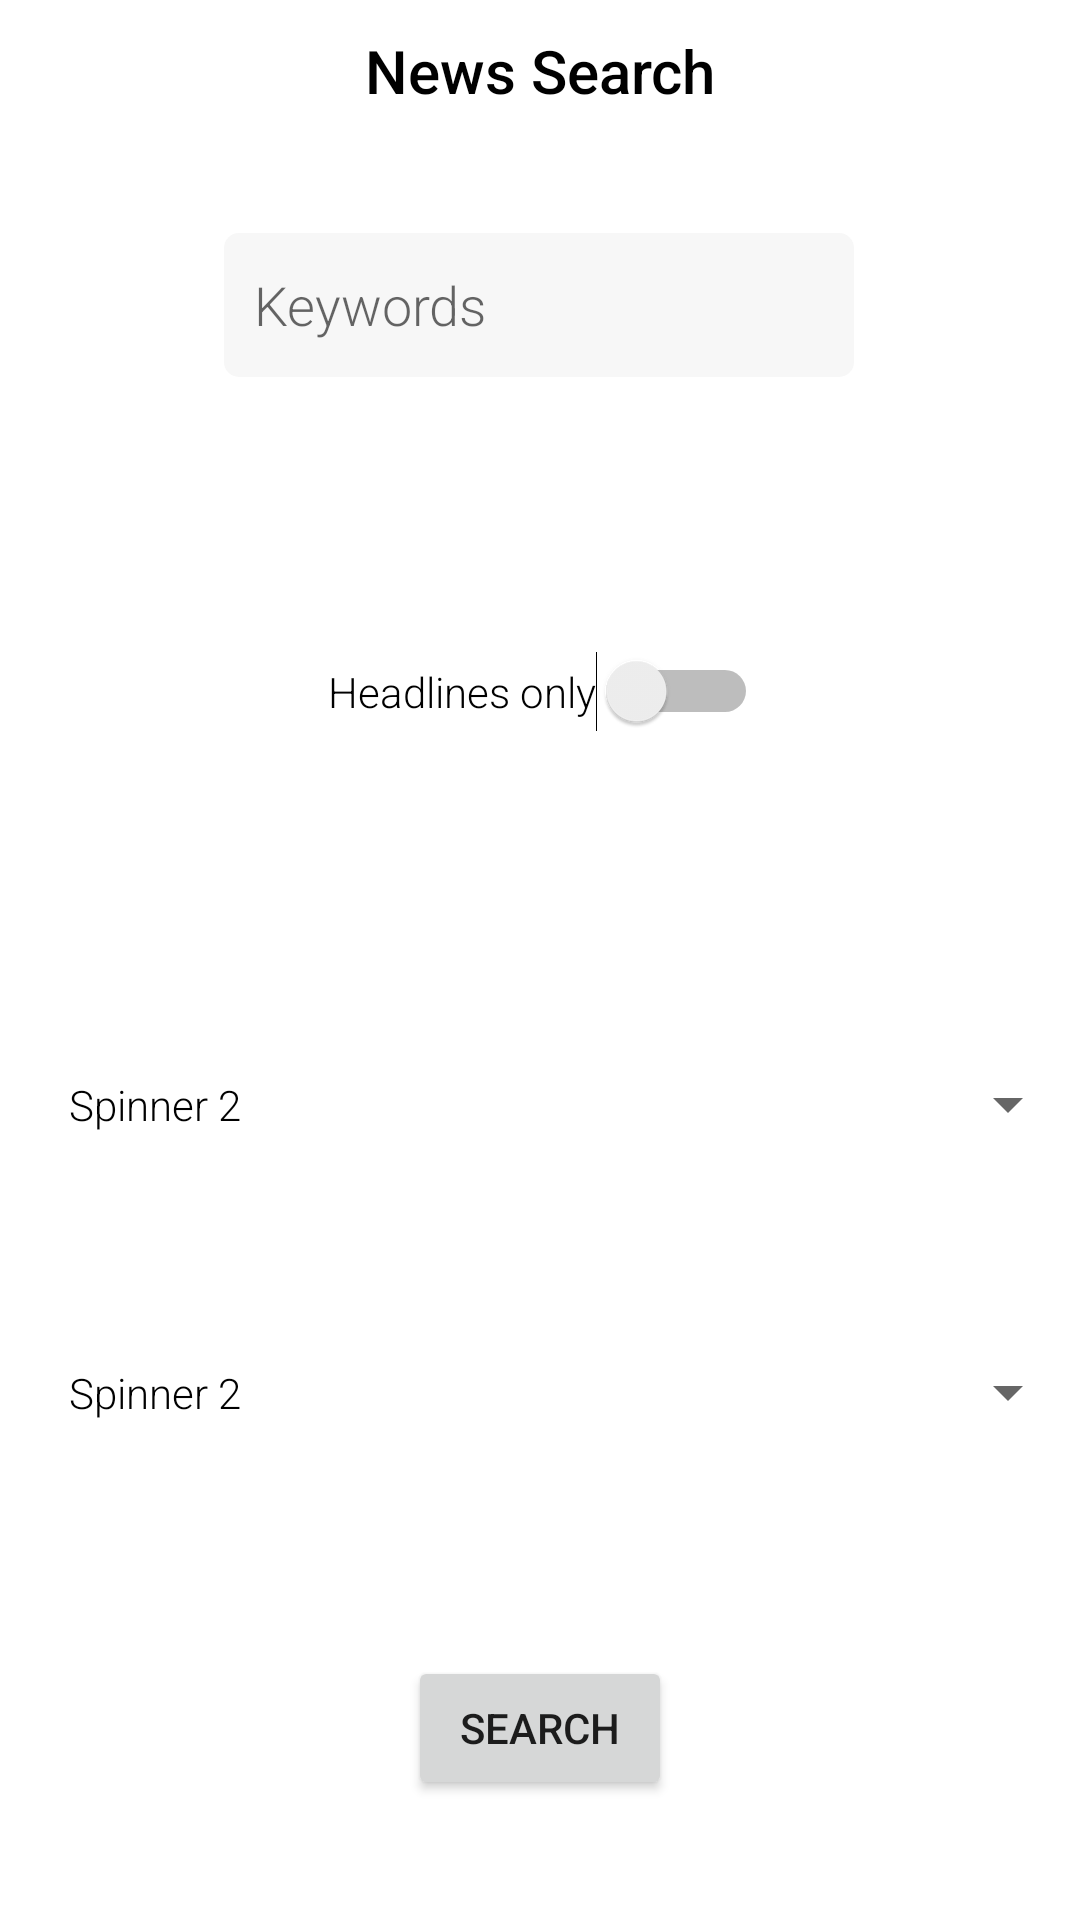

Layout XML and referenced resources for this Android screen:
<!-- AndroidManifest.xml: application theme Theme.LocationNews -->
<!-- res/layout/news_search_dialog.xml -->
<?xml version="1.0" encoding="utf-8"?>
<androidx.constraintlayout.widget.ConstraintLayout xmlns:android="http://schemas.android.com/apk/res/android"
    xmlns:app="http://schemas.android.com/apk/res-auto"
    xmlns:tools="http://schemas.android.com/tools"
    android:id="@+id/constraintlayout"
    android:layout_width="match_parent"
    android:layout_height="match_parent"
    android:background="@drawable/news_search_bg">

    <EditText
        android:id="@+id/keywordEntry"
        android:layout_width="wrap_content"
        android:layout_height="wrap_content"
        android:background="@drawable/news_website_bg"
        android:ems="10"
        android:fontFamily="sans-serif-light"
        android:hint="Keywords"
        android:inputType="textPersonName"
        android:minHeight="48dp"
        android:padding="10dp"
        app:layout_constraintBottom_toTopOf="@+id/guideline2"
        app:layout_constraintEnd_toEndOf="parent"
        app:layout_constraintHorizontal_bias="0.497"
        app:layout_constraintStart_toStartOf="parent"
        app:layout_constraintTop_toBottomOf="@+id/textView3"
        app:layout_constraintVertical_bias="0.136" />

    <androidx.constraintlayout.widget.Guideline
        android:id="@+id/guideline2"
        android:layout_width="wrap_content"
        android:layout_height="wrap_content"
        android:orientation="horizontal"
        app:layout_constraintGuide_percent="0.5" />

    <androidx.constraintlayout.widget.Guideline
        android:id="@+id/guideline3"
        android:layout_width="wrap_content"
        android:layout_height="wrap_content"
        android:orientation="horizontal"
        app:layout_constraintGuide_percent="0.8" />

    <TextView
        android:id="@+id/spinner2Name"
        android:layout_width="wrap_content"
        android:layout_height="wrap_content"
        android:fontFamily="sans-serif-light"
        android:text="Spinner 2"
        android:textColor="#000000"
        app:layout_constraintBottom_toTopOf="@+id/guideline3"
        app:layout_constraintEnd_toStartOf="@+id/guideline5"
        app:layout_constraintHorizontal_bias="0.452"
        app:layout_constraintStart_toStartOf="parent"
        app:layout_constraintTop_toTopOf="@+id/guideline4" />

    <TextView
        android:id="@+id/spinner1Name"
        android:layout_width="wrap_content"
        android:layout_height="wrap_content"
        android:fontFamily="sans-serif-light"
        android:text="Spinner 2"
        android:textColor="#000000"
        app:layout_constraintBottom_toTopOf="@+id/guideline4"
        app:layout_constraintEnd_toStartOf="@+id/guideline5"
        app:layout_constraintHorizontal_bias="0.452"
        app:layout_constraintStart_toStartOf="parent"
        app:layout_constraintTop_toTopOf="@+id/guideline2" />

    <androidx.constraintlayout.widget.Guideline
        android:id="@+id/guideline5"
        android:layout_width="wrap_content"
        android:layout_height="wrap_content"
        android:orientation="vertical"
        app:layout_constraintGuide_percent="0.3" />

    <Spinner
        android:id="@+id/spinner2"
        android:layout_width="0dp"
        android:layout_height="wrap_content"
        android:minHeight="48dp"
        app:layout_constraintBottom_toTopOf="@+id/guideline3"
        app:layout_constraintEnd_toEndOf="parent"
        app:layout_constraintStart_toStartOf="@+id/guideline5"
        app:layout_constraintTop_toTopOf="@+id/guideline4" />

    <Spinner
        android:id="@+id/spinner"
        android:layout_width="0dp"
        android:layout_height="wrap_content"
        android:minHeight="48dp"
        app:layout_constraintBottom_toTopOf="@+id/guideline4"
        app:layout_constraintEnd_toEndOf="parent"
        app:layout_constraintStart_toStartOf="@+id/guideline5"
        app:layout_constraintTop_toTopOf="@+id/guideline2" />

    <Switch
        android:id="@+id/headlineSwitch"
        android:layout_width="wrap_content"
        android:layout_height="wrap_content"
        android:fontFamily="sans-serif-light"
        android:text="Headlines only"
        android:textColor="#000000"
        android:textColorLink="#000000"
        app:layout_constraintBottom_toTopOf="@+id/guideline2"
        app:layout_constraintEnd_toEndOf="parent"
        app:layout_constraintHorizontal_bias="0.505"
        app:layout_constraintStart_toStartOf="parent"
        app:layout_constraintTop_toBottomOf="@+id/keywordEntry"
        app:layout_constraintVertical_bias="0.545" />

    <TextView
        android:id="@+id/textView3"
        android:layout_width="wrap_content"
        android:layout_height="wrap_content"
        android:fontFamily="sans-serif-medium"
        android:padding="10dp"
        android:text="News Search"
        android:textColor="#000000"
        android:textSize="20sp"
        app:layout_constraintEnd_toEndOf="parent"
        app:layout_constraintStart_toStartOf="parent"
        app:layout_constraintTop_toTopOf="parent" />

    <Button
        android:id="@+id/newsSearchButton"
        android:layout_width="wrap_content"
        android:layout_height="wrap_content"
        android:text="Search"
        app:layout_constraintBottom_toBottomOf="parent"
        app:layout_constraintEnd_toEndOf="parent"
        app:layout_constraintStart_toStartOf="parent"
        app:layout_constraintTop_toTopOf="@+id/guideline3" />

    <androidx.constraintlayout.widget.Guideline
        android:id="@+id/guideline4"
        android:layout_width="wrap_content"
        android:layout_height="wrap_content"
        android:orientation="horizontal"
        app:layout_constraintGuide_percent="0.65" />

</androidx.constraintlayout.widget.ConstraintLayout>
<!-- resources referenced by this layout -->
<resources>
  <!-- drawable news_website_bg (drawable) -->
  <?xml version="1.0" encoding="utf-8"?>
  <shape xmlns:android="http://schemas.android.com/apk/res/android">
      <solid android:color="#f7f7f7" />
      <stroke
          android:dashWidth="10dp"
          android:color="@color/black"
          />
      <corners
          android:radius="5dp" />
  
  
  </shape>
  <style name="Theme.LocationNews" parent="Theme.MaterialComponents.DayNight.DarkActionBar">
          
          <item name="colorPrimary">#101010</item>
          <item name="colorPrimaryVariant">#696969</item>
          <item name="colorOnPrimary">@color/white</item>
          
          <item name="colorSecondary">#101010</item>
          <item name="colorSecondaryVariant">#DCDCDC</item>
          <item name="colorOnSecondary">@color/black</item>
          
          <item name="android:statusBarColor" tools:targetApi="l">?attr/colorPrimaryVariant</item>
          
      </style>
  <!-- not gathered from this repository: default colours our renderer supplied (Android Studio template values) -->
  <color name="black">#FF000000</color>
  <color name="white">#FFFFFFFF</color>
</resources>
